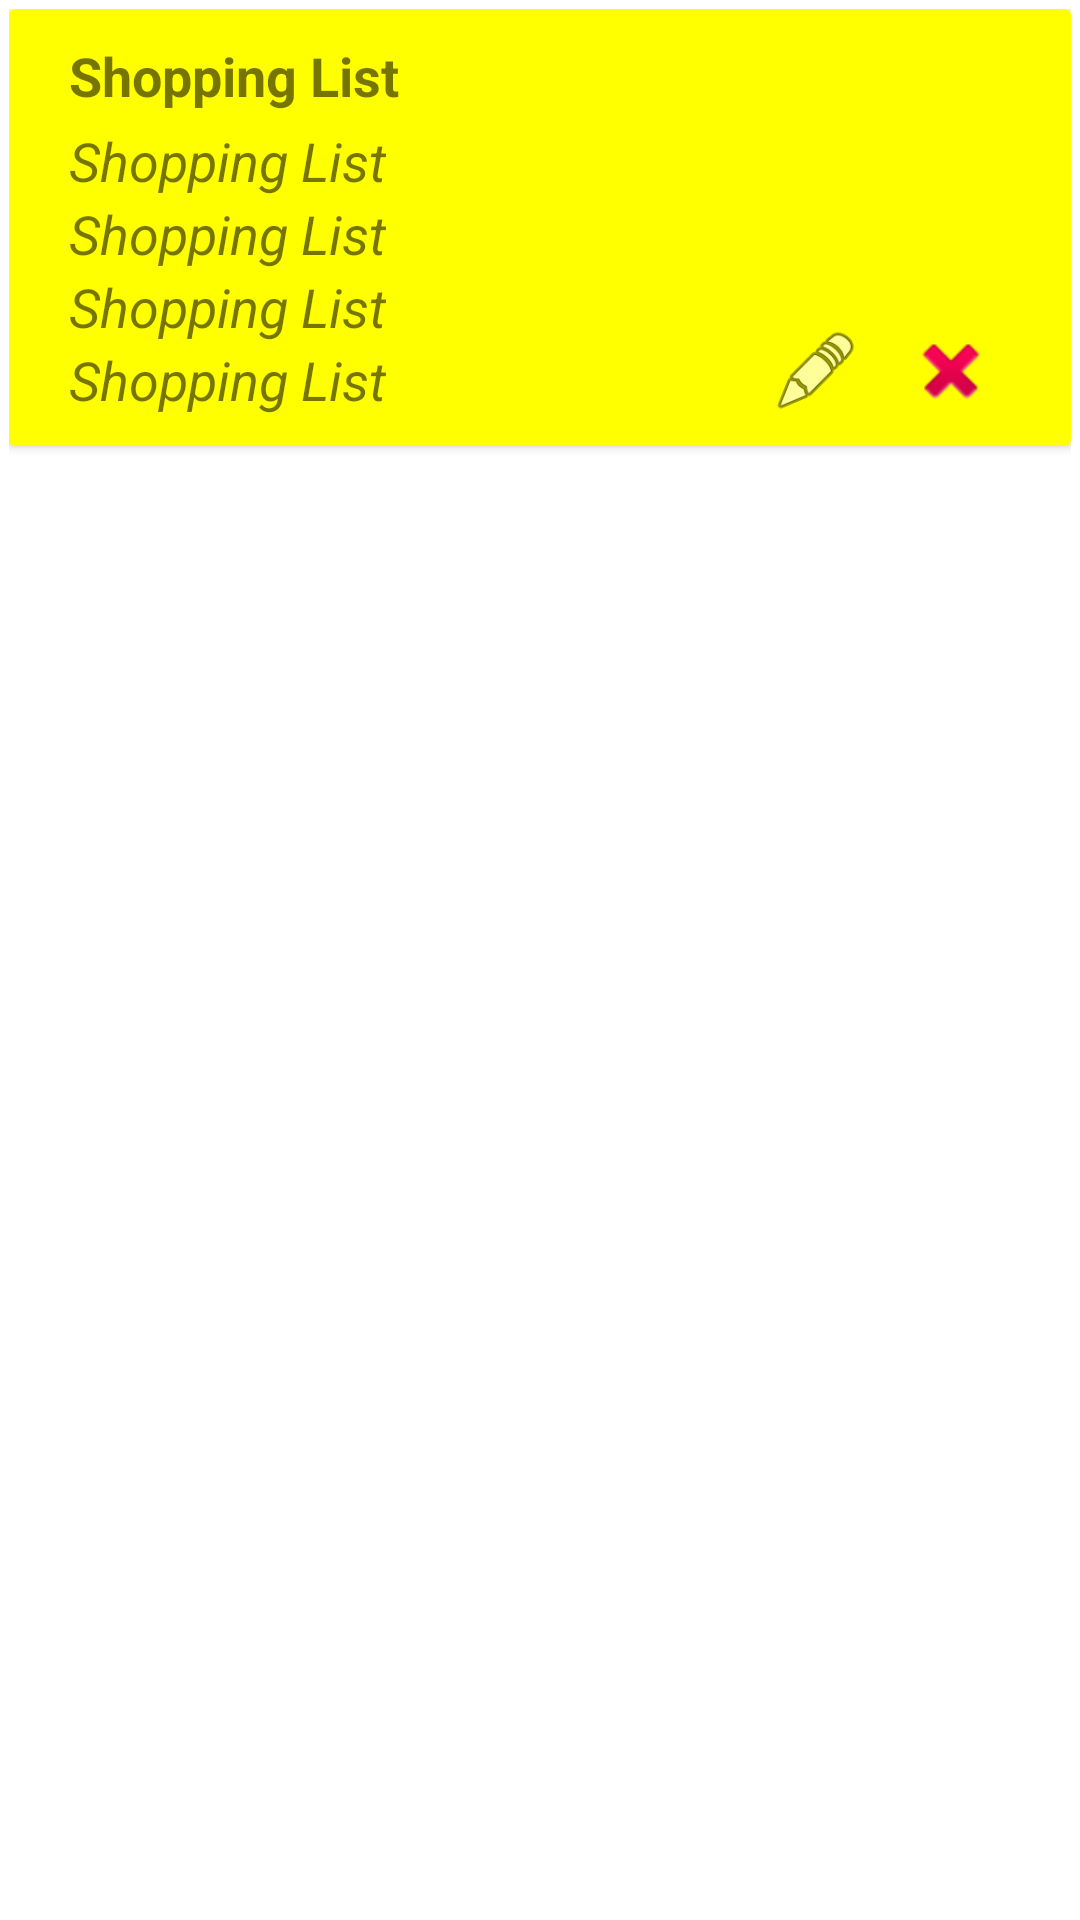

Android layout source for this screen:
<!-- AndroidManifest.xml: application theme AppTheme -->
<!-- res/layout/list_row.xml -->
<?xml version="1.0" encoding="utf-8"?>
<LinearLayout xmlns:android="http://schemas.android.com/apk/res/android"
    xmlns:app="http://schemas.android.com/apk/res-auto"
    android:orientation="vertical"
    android:padding="3dp"
    android:background="#ffff"
    android:layout_width="match_parent"
    android:layout_height="wrap_content">

    <android.support.v7.widget.CardView
        android:id="@+id/cardview"
        android:padding="5dp"
        android:backgroundTint="#ffff"
        android:layout_width="match_parent"
        android:layout_height="wrap_content">

        <RelativeLayout
            android:layout_width="match_parent"
            android:layout_height="match_parent"
            android:clipChildren="false"
            android:background="#ffff00"
            android:padding="10dp">

            <TextView
                android:id="@+id/item_name"
                android:layout_width="wrap_content"
                android:layout_height="wrap_content"
                android:layout_marginLeft="10dp"
                android:text="@string/app_name"
                android:textSize="18sp"
                android:textStyle="bold" />

            <TextView
                android:id="@+id/item_quantity"
                android:layout_width="wrap_content"
                android:layout_height="wrap_content"
                android:layout_below="@+id/item_name"
                android:layout_marginLeft="10dp"
                android:paddingTop="4dp"
                android:text="@string/app_name"
                android:textSize="18sp"
                android:textStyle="italic" />

            <TextView
                android:id="@+id/item_color"
                android:layout_width="wrap_content"
                android:layout_height="wrap_content"
                android:layout_below="@+id/item_quantity"
                android:layout_marginLeft="10dp"
                android:text="@string/app_name"
                android:textSize="18sp"
                android:textStyle="italic" />

            <TextView
                android:id="@+id/item_size"
                android:layout_width="wrap_content"
                android:layout_height="wrap_content"
                android:layout_below="@+id/item_color"
                android:layout_marginLeft="10dp"
                android:text="@string/app_name"
                android:textSize="18sp"
                android:textStyle="italic" />

            <TextView
                android:id="@+id/item_date"
                android:layout_width="wrap_content"
                android:layout_height="wrap_content"
                android:layout_below="@+id/item_size"
                android:layout_marginLeft="10dp"
                android:text="@string/app_name"
                android:textSize="18sp"
                android:textStyle="italic" />

            <TableRow
                android:layout_width="wrap_content"
                android:layout_height="wrap_content"
                android:layout_alignBottom="@+id/item_date"
                android:layout_alignParentEnd="true"
                android:layout_marginTop="15dp"
                android:orientation="horizontal">

                <Button
                    android:id="@+id/editButton"
                    android:layout_width="30dp"
                    android:layout_height="30dp"
                    android:layout_marginEnd="15dp"
                    android:background="@android:drawable/ic_menu_edit" />

                <Button
                    android:id="@+id/deleteButton"
                    android:layout_width="30dp"
                    android:layout_height="30dp"
                    android:layout_marginEnd="15dp"
                    android:background="@android:drawable/ic_delete" />

            </TableRow>



        </RelativeLayout>
        <ImageView
            android:layout_width="wrap_content"
            android:layout_height="wrap_content"
            android:layout_marginLeft="360dp"
            android:background="#fff"
            android:foreground="@drawable/triangle1"
            android:minWidth="30dp"
            android:minHeight="30dp"/>
    </android.support.v7.widget.CardView>

</LinearLayout>
<!-- resources referenced by this layout -->
<resources>
  <!-- drawable triangle1 (drawable) -->
  <?xml version="1.0" encoding="utf-8"?>
  <vector xmlns:android="http://schemas.android.com/apk/res/android"
      android:height="400dp"
      android:width="400dp"
      android:viewportHeight="50"
      android:viewportWidth="50" >
      <group
          android:name="triableGroup">
          <path
              android:name="triangle"
              android:fillColor="#000"
              android:pathData="m 1,0 l 50,50 -50,0 z" />
      </group>
  </vector>
  <string name="app_name">Shopping List</string>
  <style name="AppTheme" parent="Theme.AppCompat.Light.DarkActionBar">
          
          <item name="colorPrimary">#266EB5</item>
          <item name="colorPrimaryDark">#266EB5</item>
          <item name="colorAccent">#003D7A</item>
      </style>
</resources>
